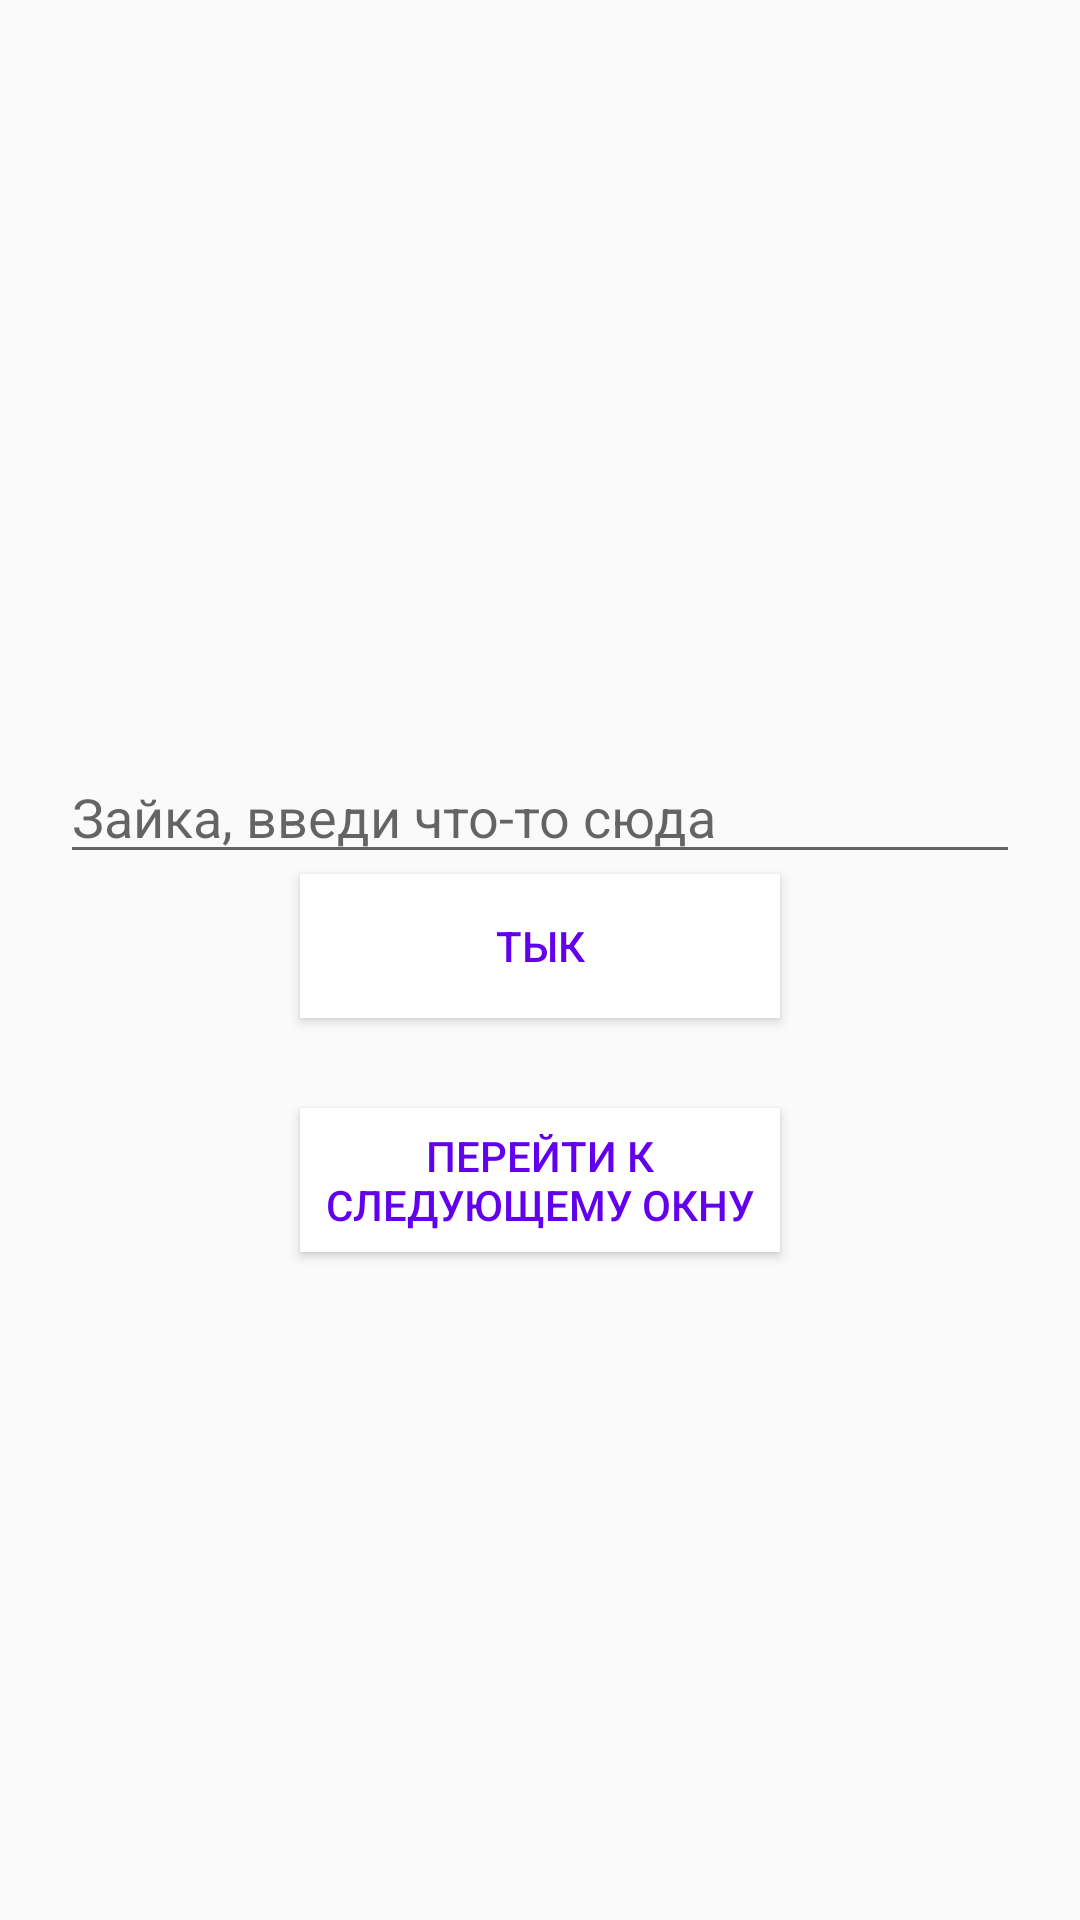

Android layout source for this screen:
<!-- AndroidManifest.xml: application theme Theme.AppIreallwantToPoop -->
<!-- res/layout/ac_start.xml -->
<?xml version="1.0" encoding="utf-8"?>
<LinearLayout
    xmlns:android="http://schemas.android.com/apk/res/android"
    xmlns:app="http://schemas.android.com/apk/res-auto"
    android:layout_width="match_parent"
    android:orientation="vertical"
    android:layout_height="match_parent">

    <EditText
        android:id="@+id/etTextSomething"
        android:layout_width="match_parent"
        android:layout_height="wrap_content"
        android:layout_marginLeft="20dp"
        android:layout_marginTop="250dp"
        android:layout_marginRight="20dp"
        android:hint="@string/hintstart"
      />
    <Button
        android:id="@+id/tap_button"
        android:layout_width="match_parent"
        android:layout_height="wrap_content"
        android:layout_marginLeft="100dp"
        android:layout_marginRight="100dp"
        android:text="@string/tap"
        android:textColor="@color/purple_500"
        android:background="@color/white"
      />

    <Button
        android:id="@+id/next_button"
        android:layout_width="match_parent"
        android:layout_height="wrap_content"
        android:layout_marginLeft="100dp"
        android:layout_marginRight="100dp"
        android:layout_marginTop="30dp"
        android:text="Перейти к следующему окну"
        android:textColor="@color/purple_500"
        android:background="@color/white"
        />

</LinearLayout>
<!-- resources referenced by this layout -->
<resources>
  <color name="purple_500">#FF6200EE</color>
  <color name="white">#FFFFFFFF</color>
  <string name="hintstart">Зайка, введи что-то сюда</string>
  <string name="tap">Тык</string>
  <style name="Theme.AppIreallwantToPoop" parent="Theme.AppCompat.Light.DarkActionBar">
          
          <item name="colorPrimary">@color/purple_500</item>
          <item name="colorPrimaryDark">@color/purple_700</item>
          <item name="colorAccent">@color/teal_200</item>
          
      </style>
  <color name="purple_700">#FF3700B3</color>
  <color name="teal_200">#FF03DAC5</color>
</resources>
